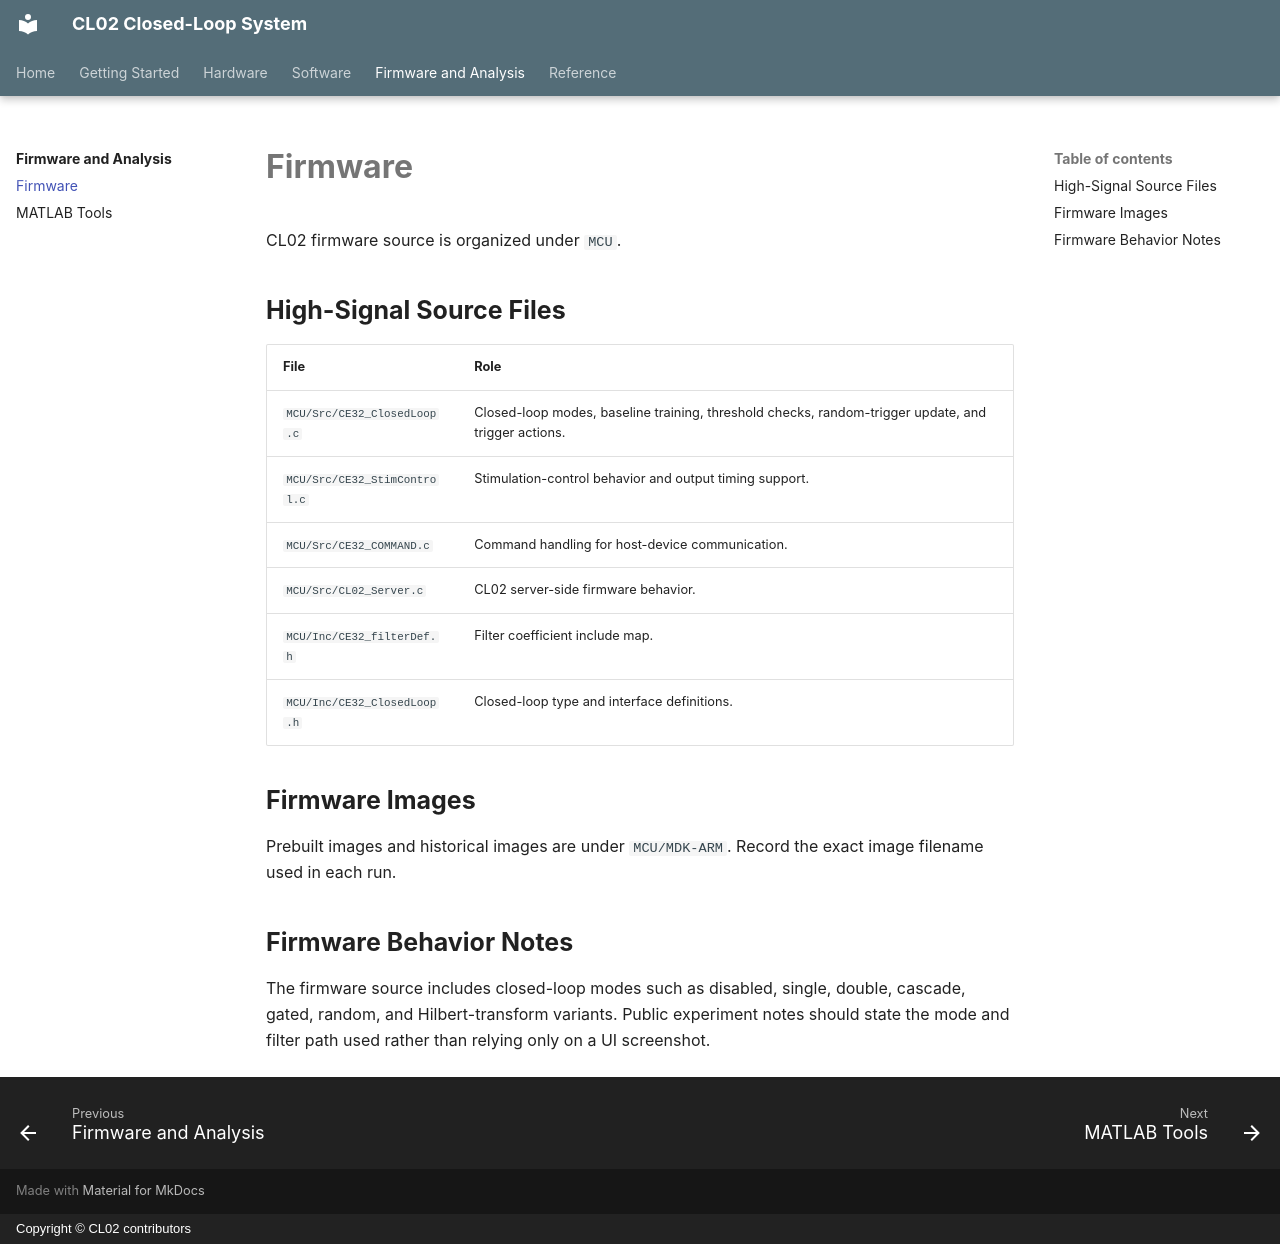

repository: zifangzhao/CL02_closedloop_systems · page: firmware-analysis/firmware/index.html · generator: mkdocs · copyright: Copyright © CL02 contributors

# Firmware

CL02 firmware source is organized under `MCU`.

## High-Signal Source Files

| File | Role |
| --- | --- |
| `MCU/Src/CE32_ClosedLoop.c` | Closed-loop modes, baseline training, threshold checks, random-trigger update, and trigger actions. |
| `MCU/Src/CE32_StimControl.c` | Stimulation-control behavior and output timing support. |
| `MCU/Src/CE32_COMMAND.c` | Command handling for host-device communication. |
| `MCU/Src/CL02_Server.c` | CL02 server-side firmware behavior. |
| `MCU/Inc/CE32_filterDef.h` | Filter coefficient include map. |
| `MCU/Inc/CE32_ClosedLoop.h` | Closed-loop type and interface definitions. |

## Firmware Images

Prebuilt images and historical images are under `MCU/MDK-ARM`. Record the exact image filename used in each run.

## Firmware Behavior Notes

The firmware source includes closed-loop modes such as disabled, single, double, cascade, gated, random, and Hilbert-transform variants. Public experiment notes should state the mode and filter path used rather than relying only on a UI screenshot.
